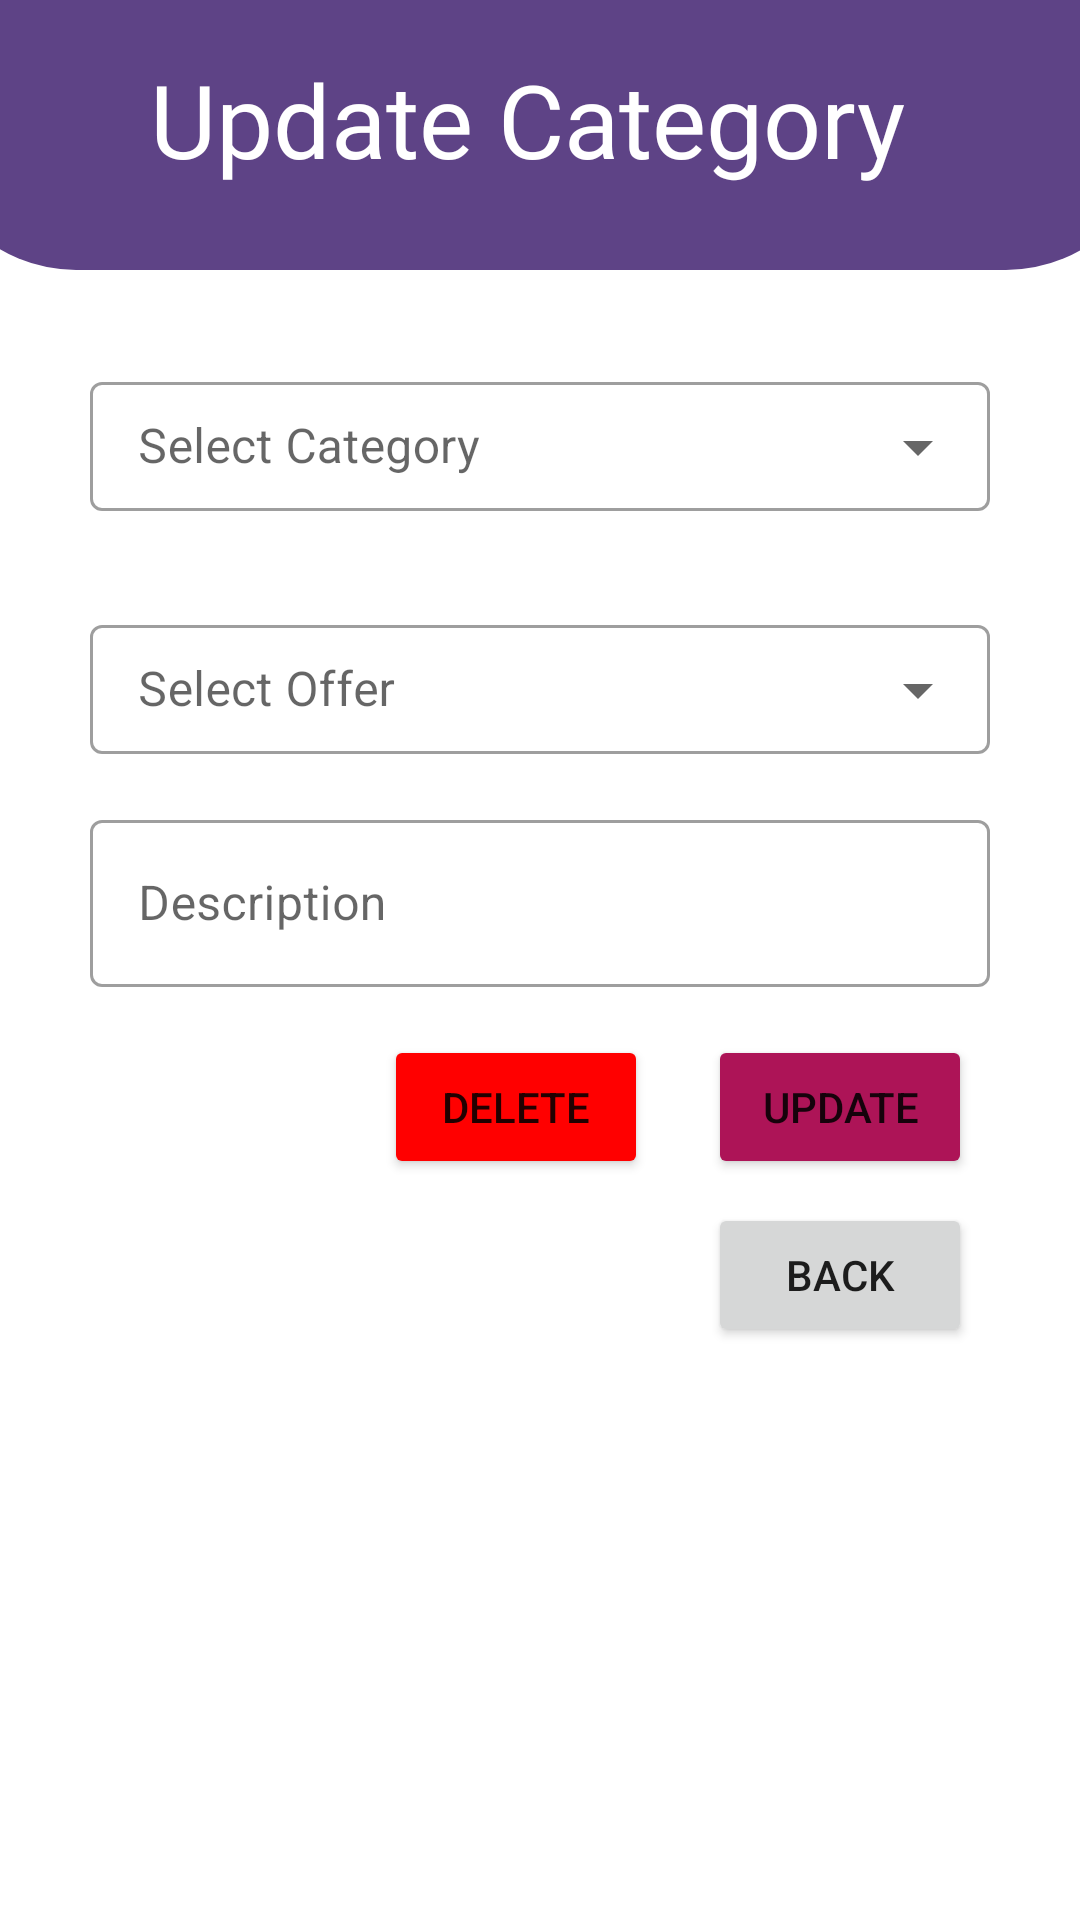

Layout XML and referenced resources for this Android screen:
<!-- AndroidManifest.xml: application theme AppTheme -->
<!-- res/layout/activity_update_category.xml -->
<?xml version="1.0" encoding="utf-8"?>
<androidx.constraintlayout.widget.ConstraintLayout xmlns:android="http://schemas.android.com/apk/res/android"
    xmlns:app="http://schemas.android.com/apk/res-auto"
    xmlns:tools="http://schemas.android.com/tools"
    android:id="@+id/main"
    android:layout_width="match_parent"
    android:layout_height="match_parent"
    tools:context="Activity.Update_category">

    <RelativeLayout
        android:id="@+id/relativeLayout2"
        android:layout_width="410dp"
        android:layout_height="90dp"
        android:background="@drawable/half_circle"
        android:orientation="vertical"
        app:layout_constraintEnd_toEndOf="parent"
        app:layout_constraintStart_toStartOf="parent"
        app:layout_constraintTop_toTopOf="parent">

        <TextView
            android:id="@+id/textView4"
            android:layout_width="275dp"
            android:layout_height="48dp"
            android:layout_alignParentStart="true"
            android:layout_alignParentTop="true"
            android:layout_alignParentEnd="true"
            android:layout_alignParentBottom="true"
            android:layout_marginStart="67dp"
            android:layout_marginTop="17dp"
            android:layout_marginEnd="68dp"
            android:layout_marginBottom="25dp"
            android:fontFamily="@font/roboto_medium"
            android:text="Update Category "
            android:textAlignment="center"
            android:textAllCaps="false"
            android:textColor="#fff"
            android:textSize="34sp" />
    </RelativeLayout>

    <com.google.android.material.textfield.TextInputLayout
        android:id="@+id/CategoryDropdown"
        style="@style/Widget.MaterialComponents.TextInputLayout.OutlinedBox.Dense.ExposedDropdownMenu"
        android:layout_width="0dp"
        android:layout_height="49dp"
        android:layout_marginStart="30dp"
        android:layout_marginTop="32dp"
        android:layout_marginEnd="30dp"
        android:hint="Select Category"
        app:layout_constraintEnd_toEndOf="parent"
        app:layout_constraintHorizontal_bias="0.0"
        app:layout_constraintStart_toStartOf="parent"
        app:layout_constraintTop_toBottomOf="@+id/relativeLayout2"
        tools:ignore="MissingConstraints">

        <AutoCompleteTextView
            android:id="@+id/autoCompleteCategory"
            android:layout_width="match_parent"
            android:layout_height="43dp"
            android:inputType="textAutoComplete" />
    </com.google.android.material.textfield.TextInputLayout>

    <com.google.android.material.textfield.TextInputLayout
        android:id="@+id/selectOfferDropdown"
        style="@style/Widget.MaterialComponents.TextInputLayout.OutlinedBox.Dense.ExposedDropdownMenu"
        android:layout_width="0dp"
        android:layout_height="49dp"
        android:layout_marginStart="30dp"
        android:layout_marginTop="32dp"
        android:layout_marginEnd="30dp"
        android:hint="Select Offer"
        app:layout_constraintEnd_toEndOf="parent"
        app:layout_constraintHorizontal_bias="0.0"
        app:layout_constraintStart_toStartOf="parent"
        app:layout_constraintTop_toBottomOf="@+id/CategoryDropdown"
        tools:ignore="MissingConstraints">

        <AutoCompleteTextView
            android:id="@+id/autoCompleteOffer"
            android:layout_width="match_parent"
            android:layout_height="43dp"
            android:inputType="textAutoComplete"
            android:editable="false"
            />
    </com.google.android.material.textfield.TextInputLayout>

    <com.google.android.material.textfield.TextInputLayout
        android:id="@+id/description"
        style="@style/Widget.MaterialComponents.TextInputLayout.OutlinedBox"
        android:layout_width="0dp"
        android:layout_height="wrap_content"
        android:layout_marginStart="30dp"
        android:layout_marginTop="16dp"
        android:layout_marginEnd="30dp"
        android:hint="Description"

        app:layout_constraintEnd_toEndOf="parent"
        app:layout_constraintStart_toStartOf="parent"
        app:layout_constraintTop_toBottomOf="@+id/selectOfferDropdown">

        <com.google.android.material.textfield.TextInputEditText
            android:id="@+id/InputDescription"
            android:layout_width="match_parent"
            android:layout_height="wrap_content"
            android:inputType="text" />
    </com.google.android.material.textfield.TextInputLayout>

    <Button
        android:id="@+id/updateBtn"
        android:layout_width="wrap_content"
        android:layout_height="wrap_content"
        android:layout_marginTop="16dp"
        android:layout_marginEnd="36dp"
        android:backgroundTint="@color/darkRed"
        android:text="Update"
        app:layout_constraintEnd_toEndOf="parent"
        app:layout_constraintTop_toBottomOf="@+id/description" />

    <Button
        android:id="@+id/deleteBtn"
        android:layout_width="wrap_content"
        android:layout_height="wrap_content"
        android:layout_marginTop="16dp"
        android:layout_marginEnd="20dp"
        android:backgroundTint="@color/red"
        android:text="Delete"
        app:layout_constraintEnd_toStartOf="@+id/updateBtn"
        app:layout_constraintTop_toBottomOf="@+id/description" />

    <Button
        android:id="@+id/categoryUpdatebackBtn"
        android:layout_width="wrap_content"
        android:layout_height="wrap_content"
        android:layout_marginTop="8dp"
        android:layout_marginEnd="36dp"
        android:text="Back"
        app:layout_constraintEnd_toEndOf="parent"
        app:layout_constraintTop_toBottomOf="@+id/updateBtn" />


</androidx.constraintlayout.widget.ConstraintLayout>
<!-- resources referenced by this layout -->
<resources>
  <color name="darkRed">#AD1457</color>
  <color name="red">#FF0000</color>
  <!-- drawable half_circle (drawable) -->
  <?xml version="1.0" encoding="utf-8"?>
  <shape xmlns:android="http://schemas.android.com/apk/res/android" android:shape="rectangle">
  <solid android:color="@color/purple"/>
      <corners android:bottomLeftRadius="50dp" android:bottomRightRadius="50dp"
          />
  </shape>
  <style name="AppTheme" parent="Theme.MaterialComponents.Light">
  
      </style>
  <color name="purple">#5E4386</color>
</resources>
